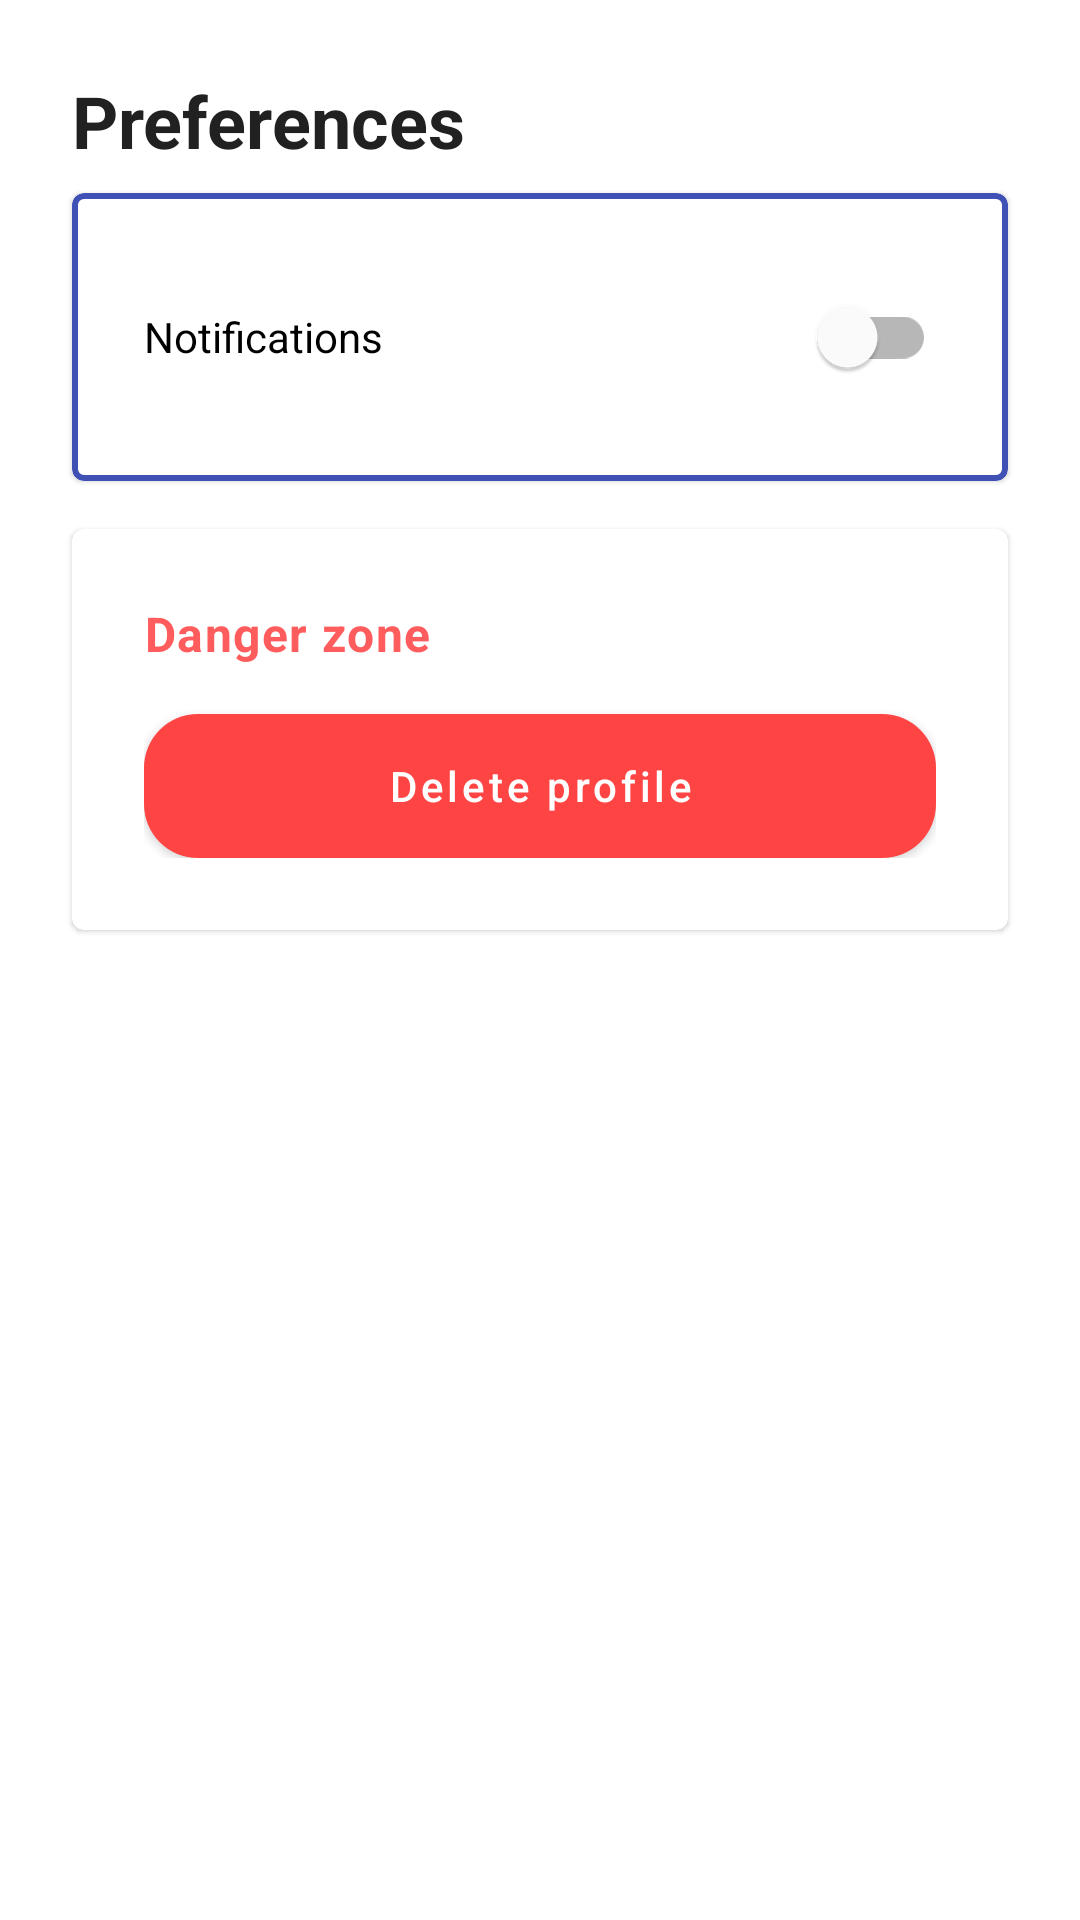

Write the Android layout XML for this screen, with the resource values it uses.
<!-- AndroidManifest.xml: application theme Theme.QuantiAgents -->
<!-- res/layout/fragment_settings.xml -->
<?xml version="1.0" encoding="utf-8"?>
<ScrollView xmlns:android="http://schemas.android.com/apk/res/android"
    xmlns:app="http://schemas.android.com/apk/res-auto"
    android:layout_width="match_parent"
    android:layout_height="match_parent"
    android:fillViewport="true">

    <LinearLayout
        android:layout_width="match_parent"
        android:layout_height="wrap_content"
        android:orientation="vertical"
        android:padding="16dp">

        <TextView
            android:id="@+id/text_settings_title"
            android:layout_width="match_parent"
            android:layout_height="wrap_content"
            android:layout_margin="8dp"
            android:text="@string/settings_title"
            android:textAppearance="@style/TextAppearance.Material3.HeadlineSmall"
            android:textColor="@color/colorOnSurface"
            android:textStyle="bold" />

        <com.google.android.material.card.MaterialCardView
            android:layout_width="match_parent"
            android:layout_height="wrap_content"
            android:layout_marginHorizontal="8dp"
            android:layout_marginBottom="16dp"
            app:strokeColor="@color/colorPrimary"
            app:strokeWidth="2dp">

            <LinearLayout
                android:layout_width="match_parent"
                android:layout_height="wrap_content"
                android:orientation="vertical"
                android:padding="24dp">

                <com.google.android.material.switchmaterial.SwitchMaterial
                    android:id="@+id/switch_notifications"
                    android:layout_width="match_parent"
                    android:layout_height="wrap_content"
                    android:text="@string/settings_notifications" />

            </LinearLayout>
        </com.google.android.material.card.MaterialCardView>

        <com.google.android.material.card.MaterialCardView
            android:layout_width="match_parent"
            android:layout_height="wrap_content"
            android:layout_marginHorizontal="8dp"
            android:layout_marginBottom="24dp"
            app:strokeColor="@color/colorAccent">

            <LinearLayout
                android:layout_width="match_parent"
                android:layout_height="wrap_content"
                android:orientation="vertical"
                android:padding="24dp">

                <TextView
                    android:id="@+id/text_delete_header"
                    android:layout_width="match_parent"
                    android:layout_height="wrap_content"
                    android:text="@string/settings_delete_header"
                    android:textAppearance="@style/TextAppearance.Material3.BodyLarge"
                    android:textColor="@color/colorAccent"
                    android:textStyle="bold" />

                <com.google.android.material.button.MaterialButton
                    android:id="@+id/button_delete_profile"
                    style="@style/Widget.QuantiAgents.Button.Red"
                    android:layout_width="match_parent"
                    android:layout_height="wrap_content"
                    android:layout_marginTop="16dp"
                    android:text="@string/settings_delete_action" />

            </LinearLayout>
        </com.google.android.material.card.MaterialCardView>

    </LinearLayout>

</ScrollView>
<!-- resources referenced by this layout -->
<resources>
  <color name="colorAccent">#FF5D5D</color>
  <color name="colorOnSurface">#212121</color>
  <color name="colorPrimary">#3F51B5</color>
  <string name="settings_delete_action">Delete profile</string>
  <string name="settings_delete_header">Danger zone</string>
  <string name="settings_notifications">Notifications</string>
  <string name="settings_title">Preferences</string>
  <style name="Widget.QuantiAgents.Button.Red" parent="Widget.QuantiAgents.Button">
          <item name="backgroundTint">@color/buttonRed</item>
          <item name="android:textColor">@color/buttonTextWhite</item>
      </style>
  <style name="Theme.QuantiAgents" parent="Theme.MaterialComponents.DayNight.NoActionBar">
          <item name="colorPrimary">@color/colorPrimary</item>
          <item name="colorPrimaryVariant">@color/colorPrimaryVariant</item>
          <item name="colorOnPrimary">@color/colorOnPrimary</item>
  
          <item name="colorSecondary">@color/colorSecondary</item>
          <item name="colorSecondaryVariant">@color/colorSecondaryVariant</item>
          <item name="colorOnSecondary">@color/colorOnSecondary</item>
  
          <item name="colorSurface">@color/colorSurface</item>
          <item name="colorOnSurface">@color/colorOnSurface</item>
  
          <item name="android:statusBarColor">@color/statusBarColor</item>
          <item name="android:navigationBarColor">@color/navigationBarColor</item>
  
          
          <item name="materialButtonStyle">@style/Widget.MaterialComponents.Button</item>
          <item name="materialButtonOutlinedStyle">@style/Widget.MaterialComponents.Button.OutlinedButton</item>
          <item name="materialCardViewStyle">@style/Widget.MaterialComponents.CardView</item>
      </style>
  <style name="Widget.QuantiAgents.Button" parent="Widget.MaterialComponents.Button">
          <item name="android:insetTop">0dp</item>
          <item name="android:insetBottom">0dp</item>
          <item name="android:paddingLeft">18dp</item>
          <item name="android:paddingRight">18dp</item>
          <item name="android:textAllCaps">false</item>
  
          
          <item name="backgroundTint">@color/buttonBoxBlue</item>
          <item name="android:textColor">@color/buttonTextBlue</item>
  
          
          <item name="shapeAppearance">@style/Shape.QuantiAgents.Medium</item>
      </style>
  <color name="buttonRed">#FF4444</color>
  <color name="buttonTextWhite">#FFFFFF</color>
  <color name="colorPrimaryVariant">#303F9F</color>
  <color name="colorOnPrimary">#FFFFFF</color>
  <color name="colorSecondary">#536DFE</color>
  <color name="colorSecondaryVariant">#304FFE</color>
  <color name="colorOnSecondary">#FFFFFF</color>
  <color name="colorSurface">#FFFFFF</color>
  <color name="statusBarColor">#2C2C2C</color>
  <color name="navigationBarColor">#FFFFFF</color>
  <color name="buttonBoxBlue">#E0E7FF</color>
  <color name="buttonTextBlue">#332E86</color>
  <style name="Shape.QuantiAgents.Medium" parent="ShapeAppearance.MaterialComponents.MediumComponent">
          <item name="cornerFamily">rounded</item>
          <item name="cornerSize">18dp</item>
      </style>
</resources>
